Run: headless pygame with SDL's dummy video driver; simulated clock (each Clock.tick advances the game by its frame time, no real sleeping); random seed 0; keys injected as events and as key.get_pressed() state; no mouse input.
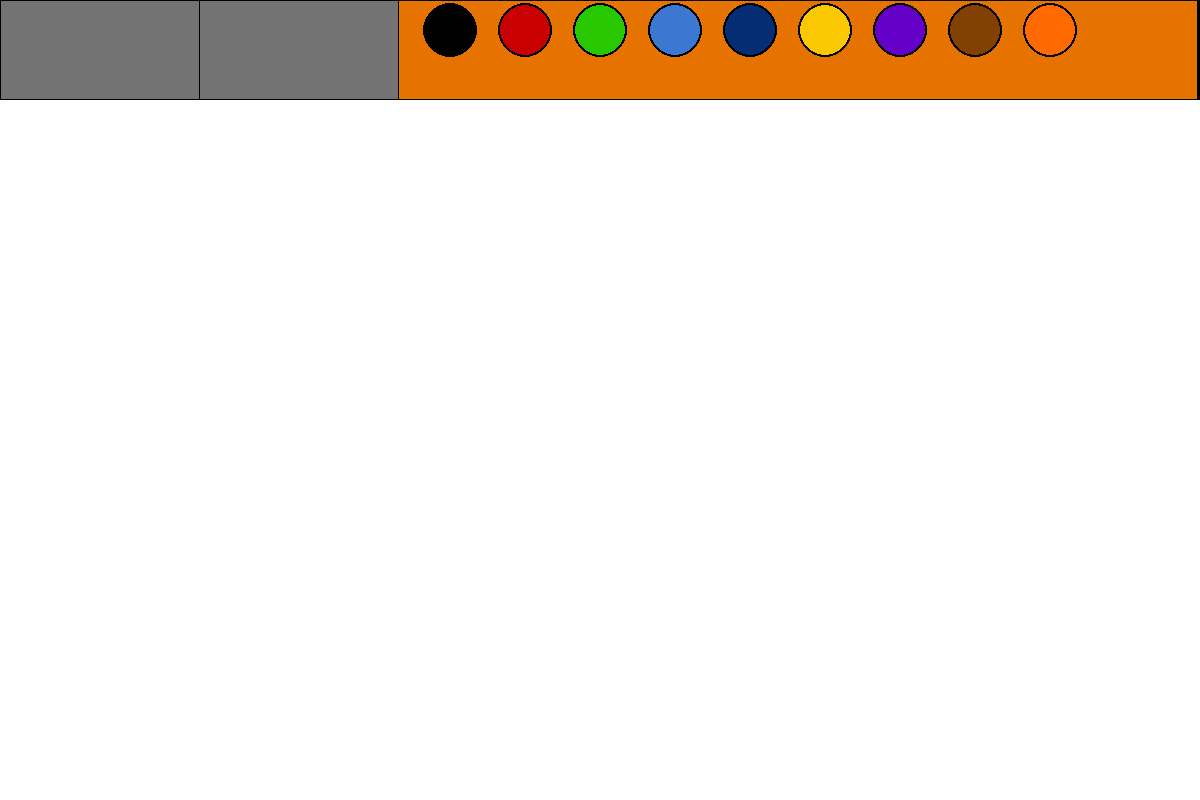
Frame 1 of 4 · flips 1–60 · no input
Frame 2 of 4 · flips 61–180 · tapped SPACE, RETURN · held RIGHT (→), D · screen unchanged from frame 1, image omitted
Frame 3 of 4 · flips 181–300 · held DOWN (↓), S · screen unchanged from frame 2, image omitted
Frame 4 of 4 · flips 301–420 · held LEFT (←), A, UP (↑), W · screen unchanged from frame 3, image omitted

The pygame program that drew these frames:

import pygame
from pygame.locals import *

black = (0, 0, 0)
white = (255, 255, 255)
grey = (115, 115, 115)
orange = (230, 115, 0)


class Brush_and_Colours():
    def __init__(self, display):
        pygame.init()
        self.mouse_position_x = 0
        self.mouse_position_y = 0
        self.game_display = display
        self.colours = {
            "black": (0, 0, 0),
            "red": (200, 0, 0),
            "green": (40, 200, 0),
            "blue": (60, 120, 210),
            "navy": (5, 45, 115),
            "yellow": (250, 200, 0),
            "purple": (100, 0, 200),
            "brown": (130, 65, 0),
            "orange": (255,105,0),
        }
        self.x_coordinates={
            "black": (425),
            "red": (500),
            "green": (575),
            "blue": (650),
            "navy": (725),
            "yellow": (800),
            "purple": (875),
            "brown": (950),
            "orange":(1025),
        }
    def Colour_Blots(self):
        for i in self.colours:
            self.blot_border = pygame.Rect(self.x_coordinates[i]-2, 3, 54, 54)
            self.blot=pygame.Rect(self.x_coordinates[i],5,50,50)
            pygame.draw.ellipse(self.game_display, black, self.blot_border)
            pygame.draw.ellipse(self.game_display, self.colours[i], self.blot)


class Canvas():
    def __init__(self, screen_size):
        self.screen_size = screen_size
        self.screen = pygame.Rect(0, 0, *self.screen_size)
        pygame.init()
        self.game_display = pygame.display.set_mode(screen_size)

    def drawing_prompt_box(self):
        self.drawing_prompt_border = pygame.Rect(0, 0, 200, 100)
        self.drawing_prompt = pygame.Rect(1, 1, 198, 98)
        pygame.draw.rect(self.game_display, black, self.drawing_prompt_border)
        pygame.draw.rect(self.game_display, grey, self.drawing_prompt)

    def timer_prompt_box(self):
        self.timer_box_border = pygame.Rect(200, 0, 200, 100)
        self.timer_box = pygame.Rect(200, 1, 198, 98)
        pygame.draw.rect(self.game_display, black, self.timer_box_border)
        pygame.draw.rect(self.game_display, grey, self.timer_box)

    def colour_pallete(self):
        self.colours_box_border = pygame.Rect(400, 0, 800, 100)
        self.colours_box = pygame.Rect(399, 1, 798, 98)
        pygame.draw.rect(self.game_display, black, self.colours_box_border)
        pygame.draw.rect(self.game_display, orange, self.colours_box)

    def event_handler(self):
        for event in pygame.event.get():
            if event.type == QUIT:
                pygame.quit()
                quit()

    def run(self):
        clock = pygame.time.Clock()
        drawing = Brush_and_Colours(self.game_display)
        while True:
            self.game_display.fill(white)
            self.drawing_prompt_box()
            self.timer_prompt_box()
            self.colour_pallete()
            drawing.Colour_Blots()
            self.event_handler()
            pygame.display.update()
            clock.tick(15)


if __name__ == "__main__":
    size = (1200, 800)
    new_game = Canvas(size)
    new_game.run()
